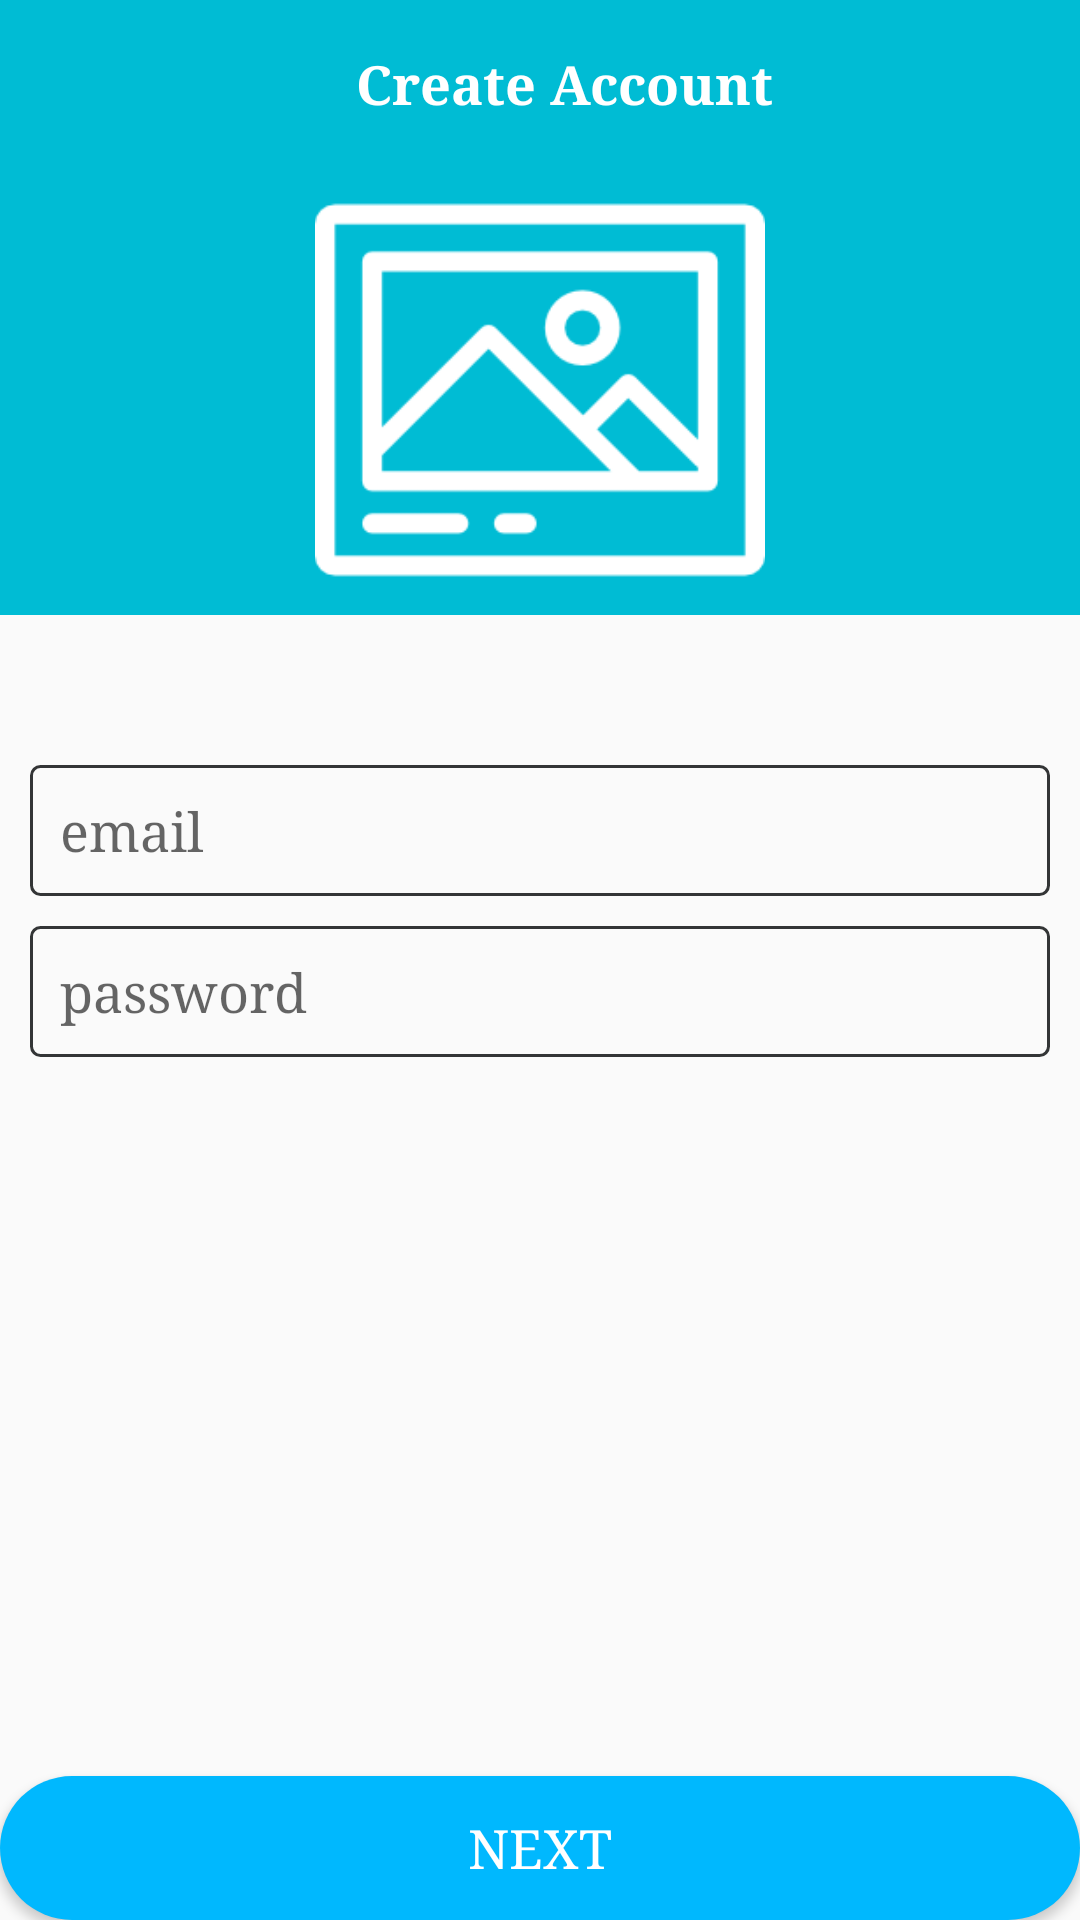

This screen was rendered from an Android layout file. Write that file and the resources it references.
<!-- AndroidManifest.xml: application theme AppTheme -->
<!-- res/layout/teacher_rgister_one.xml -->
<?xml version="1.0" encoding="utf-8"?>
<android.support.design.widget.CoordinatorLayout xmlns:android="http://schemas.android.com/apk/res/android"
    xmlns:app="http://schemas.android.com/apk/res-auto"
    android:layout_width="match_parent"
    android:layout_height="match_parent"
    >
    <android.support.design.widget.AppBarLayout
        android:layout_width="match_parent"
        android:layout_height="wrap_content"
        app:elevation="0dp"
        android:theme="@style/ThemeOverlay.AppCompat.Dark.ActionBar">
        <android.support.v7.widget.Toolbar
            android:id="@+id/toolbar"
            android:layout_width="match_parent"
            android:layout_height="?attr/actionBarSize"
            android:background="?attr/colorPrimary"
            app:popupTheme="@style/ThemeOverlay.AppCompat.Light" >
            <TextView
                android:layout_width="match_parent"
                android:layout_height="wrap_content"
                android:text="Create Account"
                android:textStyle="bold"
                android:textColor="#fff"
                android:textSize="18sp"
                android:textAlignment="center"
                />
        </android.support.v7.widget.Toolbar>



    </android.support.design.widget.AppBarLayout>
<RelativeLayout
    android:layout_width="match_parent"
    android:layout_height="match_parent">
    <LinearLayout
        android:layout_width="match_parent"
        android:layout_height="match_parent"
        android:orientation="vertical"
        android:id="@+id/linear"
        android:weightSum="1">
        <FrameLayout
            android:id="@+id/fragment_container"
            android:layout_width="match_parent"
            android:layout_height="150dp"
            android:onClick="addPic"
            android:background="@color/colorPrimary"
            android:layout_marginTop="55dp">

            <ImageView
                android:layout_width="match_parent"
                android:layout_height="wrap_content"
                android:layout_gravity="center"
                android:src="@drawable/image"
                android:id="@+id/ProfilePic"
                />
        </FrameLayout>
        <LinearLayout
            android:layout_width="match_parent"
            android:layout_height="match_parent"
            android:orientation="vertical"
            android:layout_gravity="center_vertical"
            >
            <EditText
                android:layout_width="match_parent"
                android:layout_height="wrap_content"
                android:inputType="textEmailAddress"
                android:layout_marginTop="50dp"
                android:padding="10dp"
                android:background="@drawable/editeback"
                android:hint="email"
                android:id="@+id/emailinput"
                android:layout_marginLeft="10dp"
                android:layout_marginStart="10dp"
                android:layout_marginEnd="10dp"
                android:layout_marginRight="10dp"
                />
            <EditText
                android:layout_width="match_parent"
                android:layout_height="wrap_content"
                android:inputType="textPassword"
                android:id="@+id/passinput"
                android:background="@drawable/editeback"
                android:layout_marginTop="10dp"
                android:padding="10dp"
                android:hint="password"
                android:layout_marginLeft="10dp"
                android:layout_marginStart="10dp"
                android:layout_marginEnd="10dp"
                android:layout_marginRight="10dp"
                />

        </LinearLayout>


    </LinearLayout>
    <Button
        android:id="@+id/NextRegist"
        android:layout_width="match_parent"
        android:layout_height="wrap_content"
        android:background="@drawable/round_back_h"
        android:text="Next"
        android:textSize="18sp"
        android:textColor="#fff"
        android:layout_alignBottom="@+id/linear"
        />
</RelativeLayout>



</android.support.design.widget.CoordinatorLayout>
<!-- resources referenced by this layout -->
<resources>
  <color name="colorPrimary">#00bcd4</color>
  <!-- drawable editeback (drawable) -->
  <?xml version="1.0" encoding="utf-8"?>
  <selector xmlns:android="http://schemas.android.com/apk/res/android">
      <item android:state_pressed="true">
          <shape>
              <stroke android:width="1dp" android:color="#333435" />
              <corners android:radius="6dp" />
          </shape>
      </item>
  
      <item>
          <shape>
              <stroke android:width="1dp" android:color="#333536" />
              <corners android:radius="3dp" />
          </shape>
      </item>
  
  </selector>
  <!-- drawable image: png bitmap (drawable, 3691 bytes) -->
  <!-- drawable round_back_h (drawable) -->
  <shape xmlns:android="http://schemas.android.com/apk/res/android"
      android:shape="rectangle">
      <gradient
          android:angle="135"
          android:centerColor="#00B8FE"
          android:endColor="#00B8FE"
          android:startColor="#00B8FE"
          android:type="linear" />
  
      <corners android:radius="25dp" />
  </shape>
  <style name="AppTheme" parent="Theme.AppCompat.Light.NoActionBar">
          
  
          <item name="windowActionBar">false</item>
          <item name="windowNoTitle">true</item>
          <item name="colorPrimary">@color/colorPrimary</item>
          <item name="colorPrimaryDark">@color/colorPrimaryDark</item>
          <item name="colorAccent">@color/colorAccent</item>
          <item name="android:typeface">serif</item>
          <item name="android:colorButtonNormal">@drawable/button_selector</item>
          <item name="colorButtonNormal">@drawable/button_selector</item>
          <item name="android:buttonStyle">@style/FriendlyButtonStyle</item>
      </style>
  <color name="colorPrimaryDark">#00bcd4</color>
  <color name="colorAccent">#ffc640</color>
  <style name="FriendlyButtonStyle" parent="Widget.AppCompat.Button">
          <item name="android:textColor">@color/colorTitle</item>
          <item name="android:actionMenuTextColor">@color/black</item>
          <item name="background">@color/white</item>
  
      </style>
  <color name="colorTitle">#ffffff</color>
  <!-- not gathered from this repository: default colours our renderer supplied (Android Studio template values) -->
  <color name="black">#FF000000</color>
  <color name="white">#FFFFFFFF</color>
</resources>
